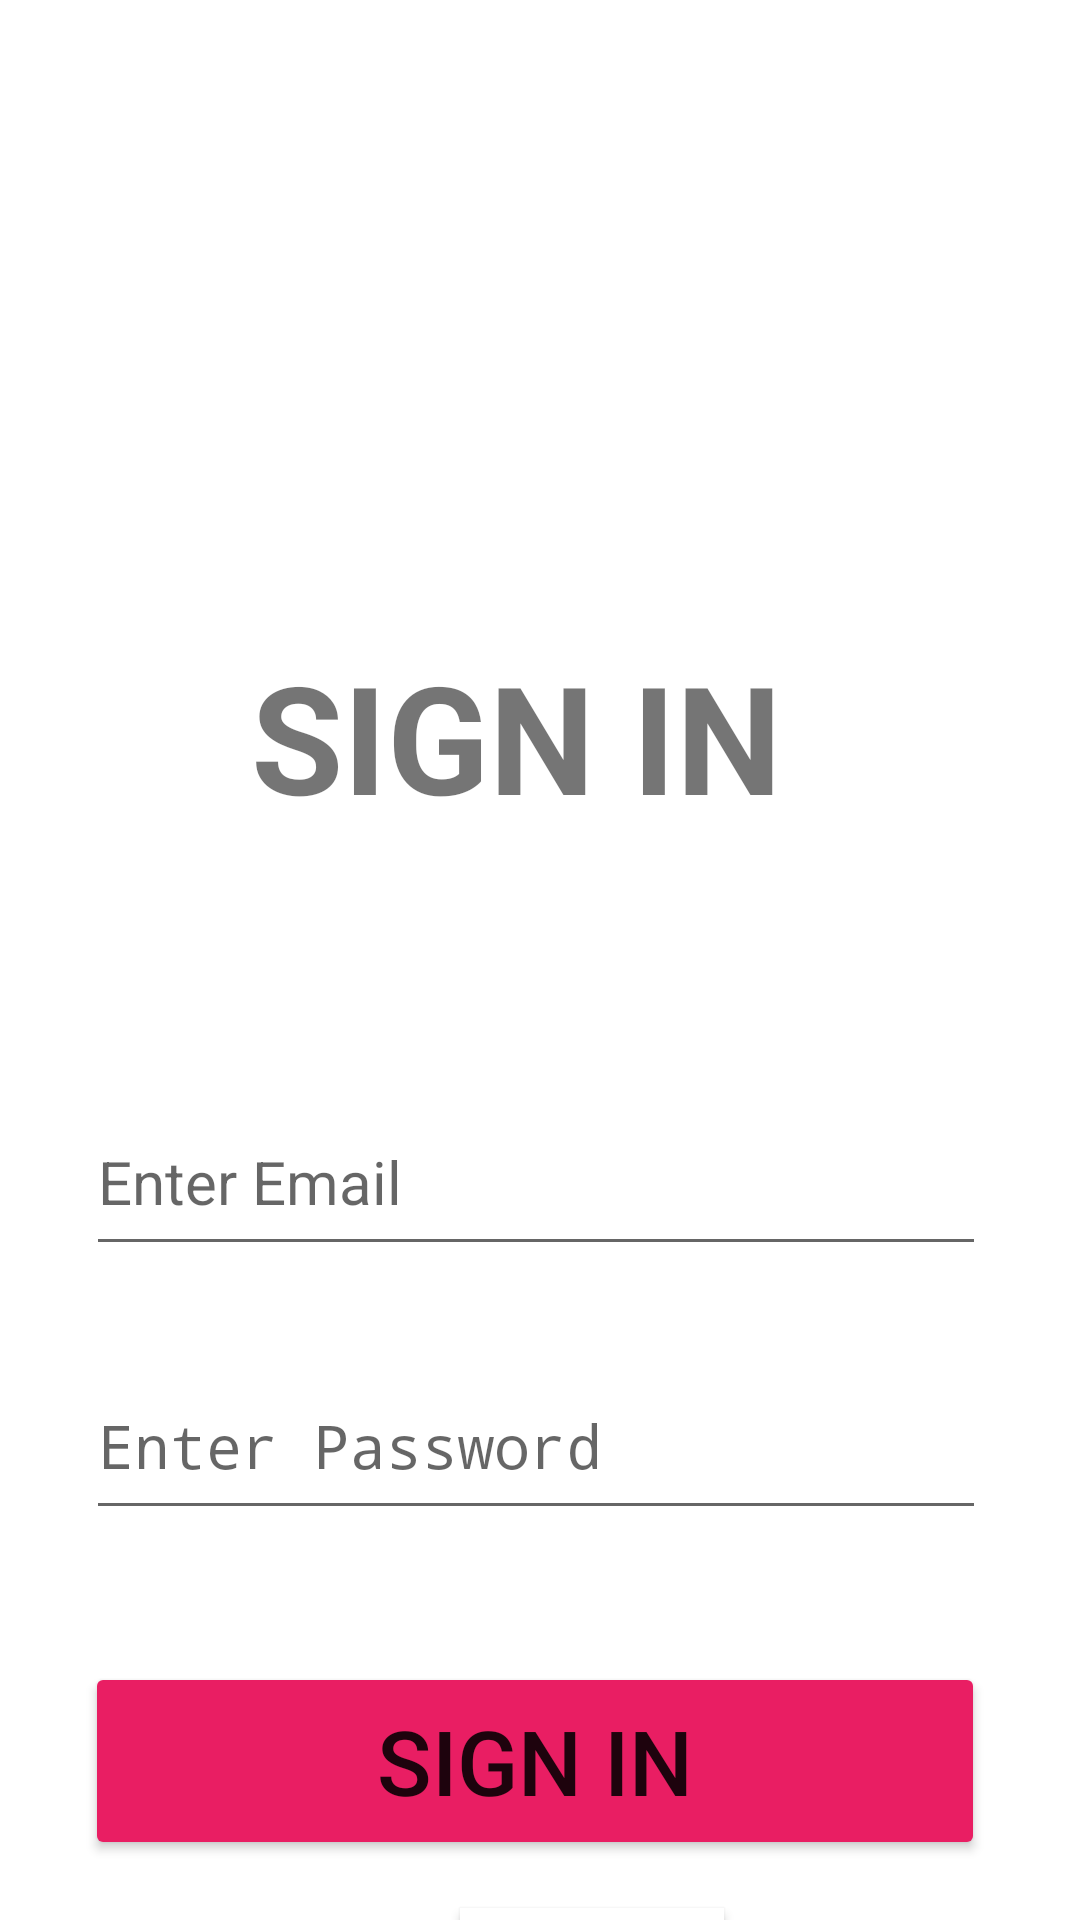

Write the Android layout XML for this screen, with the resource values it uses.
<!-- AndroidManifest.xml: application theme Theme.Shairaliassignment -->
<!-- res/layout/activity_main.xml -->
<?xml version="1.0" encoding="utf-8"?>
<androidx.constraintlayout.widget.ConstraintLayout xmlns:android="http://schemas.android.com/apk/res/android"
    xmlns:app="http://schemas.android.com/apk/res-auto"
    xmlns:tools="http://schemas.android.com/tools"
    android:layout_width="match_parent"
    android:layout_height="match_parent"
    tools:context=".MainActivity">


    <TextView
        android:id="@+id/textView1"
        android:layout_width="193dp"
        android:layout_height="75dp"
        android:layout_marginTop="212dp"
        android:editable="false"
        android:text="SIGN IN "
        android:textSize="50dp"
        android:textStyle="bold"
        app:barrierMargin="23sp"
        app:layout_constraintEnd_toEndOf="parent"
        app:layout_constraintStart_toStartOf="parent"
        app:layout_constraintTop_toTopOf="parent" />

    <EditText
        android:id="@+id/email"
        android:layout_width="300dp"
        android:layout_height="59dp"
        android:layout_marginStart="8dp"
        android:layout_marginTop="76dp"
        android:layout_marginEnd="8dp"
        android:hint="Enter Email"
        android:inputType="textEmailAddress"
        android:textAppearance="@color/black"
        android:textSize="20sp"
        app:layout_constraintEnd_toEndOf="parent"
        app:layout_constraintHorizontal_bias="0.47"
        app:layout_constraintStart_toStartOf="parent"
        app:layout_constraintTop_toBottomOf="@+id/textView1" />


    <EditText
        android:id="@+id/password"
        android:layout_width="300dp"
        android:layout_height="59dp"
        android:layout_marginStart="8dp"
        android:layout_marginTop="164dp"
        android:layout_marginEnd="8dp"
        android:hint="Enter Password"
        android:inputType="textPassword"
        android:textAppearance="@color/black"
        android:textSize="20sp"
        app:layout_constraintEnd_toEndOf="parent"
        app:layout_constraintHorizontal_bias="0.47"
        app:layout_constraintStart_toStartOf="parent"
        app:layout_constraintTop_toBottomOf="@+id/textView1" />

    <Button
        android:id="@+id/button"
        android:layout_width="300dp"
        android:layout_height="66dp"
        android:layout_marginStart="8dp"
        android:layout_marginTop="44dp"
        android:layout_marginEnd="8dp"
        android:backgroundTint="#E91E63"
        android:scrollbarSize="6dp"
        android:text="SIGN IN"
        android:textSize="30dp"
        app:layout_constraintEnd_toEndOf="parent"
        app:layout_constraintHorizontal_bias="0.46"
        app:layout_constraintStart_toStartOf="parent"
        app:layout_constraintTop_toBottomOf="@+id/password"
        app:rippleColor="#D596D128" />

    <Button
        android:id="@+id/button2"
        android:layout_width="wrap_content"
        android:layout_height="wrap_content"
        android:layout_marginStart="8dp"
        android:layout_marginTop="16dp"
        android:background="@color/white"
        android:backgroundTint="@color/white"
        android:drawableBottom="@null"
        android:shadowRadius="@null"
        android:text="Sign UP"
        app:iconTint="@color/white"
        app:layout_constraintEnd_toEndOf="parent"
        app:layout_constraintHorizontal_bias="0.55"
        app:layout_constraintStart_toStartOf="parent"
        app:layout_constraintTop_toBottomOf="@+id/button"
        app:rippleColor="@color/white"
        tools:ignore="OnClick" />

    <TextView
        android:id="@+id/textView2"
        style="@null"
        android:layout_width="118dp"
        android:layout_height="44dp"
        android:layout_gravity="center_horizontal"
        android:layout_marginTop="92dp"
        android:layout_marginEnd="8dp"
        android:background="@null"
        android:text="Not signin yet ?"
        android:textColor="@color/black"
        android:textSize="15dp"
        app:layout_constraintEnd_toStartOf="@+id/button2"
        app:layout_constraintHorizontal_bias="1.0"
        app:layout_constraintStart_toStartOf="parent"
        app:layout_constraintTop_toTopOf="@+id/button" />


</androidx.constraintlayout.widget.ConstraintLayout>
<!-- resources referenced by this layout -->
<resources>
  <style name="Theme.Shairaliassignment" parent="Theme.MaterialComponents.DayNight.DarkActionBar">
          
          <item name="colorPrimary">@color/purple_500</item>
          <item name="colorPrimaryVariant">@color/purple_700</item>
          <item name="colorOnPrimary">@color/white</item>
          
          <item name="colorSecondary">@color/teal_200</item>
          <item name="colorSecondaryVariant">@color/teal_700</item>
          <item name="colorOnSecondary">@color/black</item>
          
          <item name="android:statusBarColor" tools:targetApi="l">?attr/colorPrimaryVariant</item>
          
      </style>
  <!-- not gathered from this repository: default colours our renderer supplied (Android Studio template values) -->
  <color name="purple_500">#FF6200EE</color>
  <color name="purple_700">#FF3700B3</color>
  <color name="teal_200">#FF03DAC5</color>
  <color name="teal_700">#FF018786</color>
  <color name="black">#FF000000</color>
  <color name="white">#FFFFFFFF</color>
</resources>
